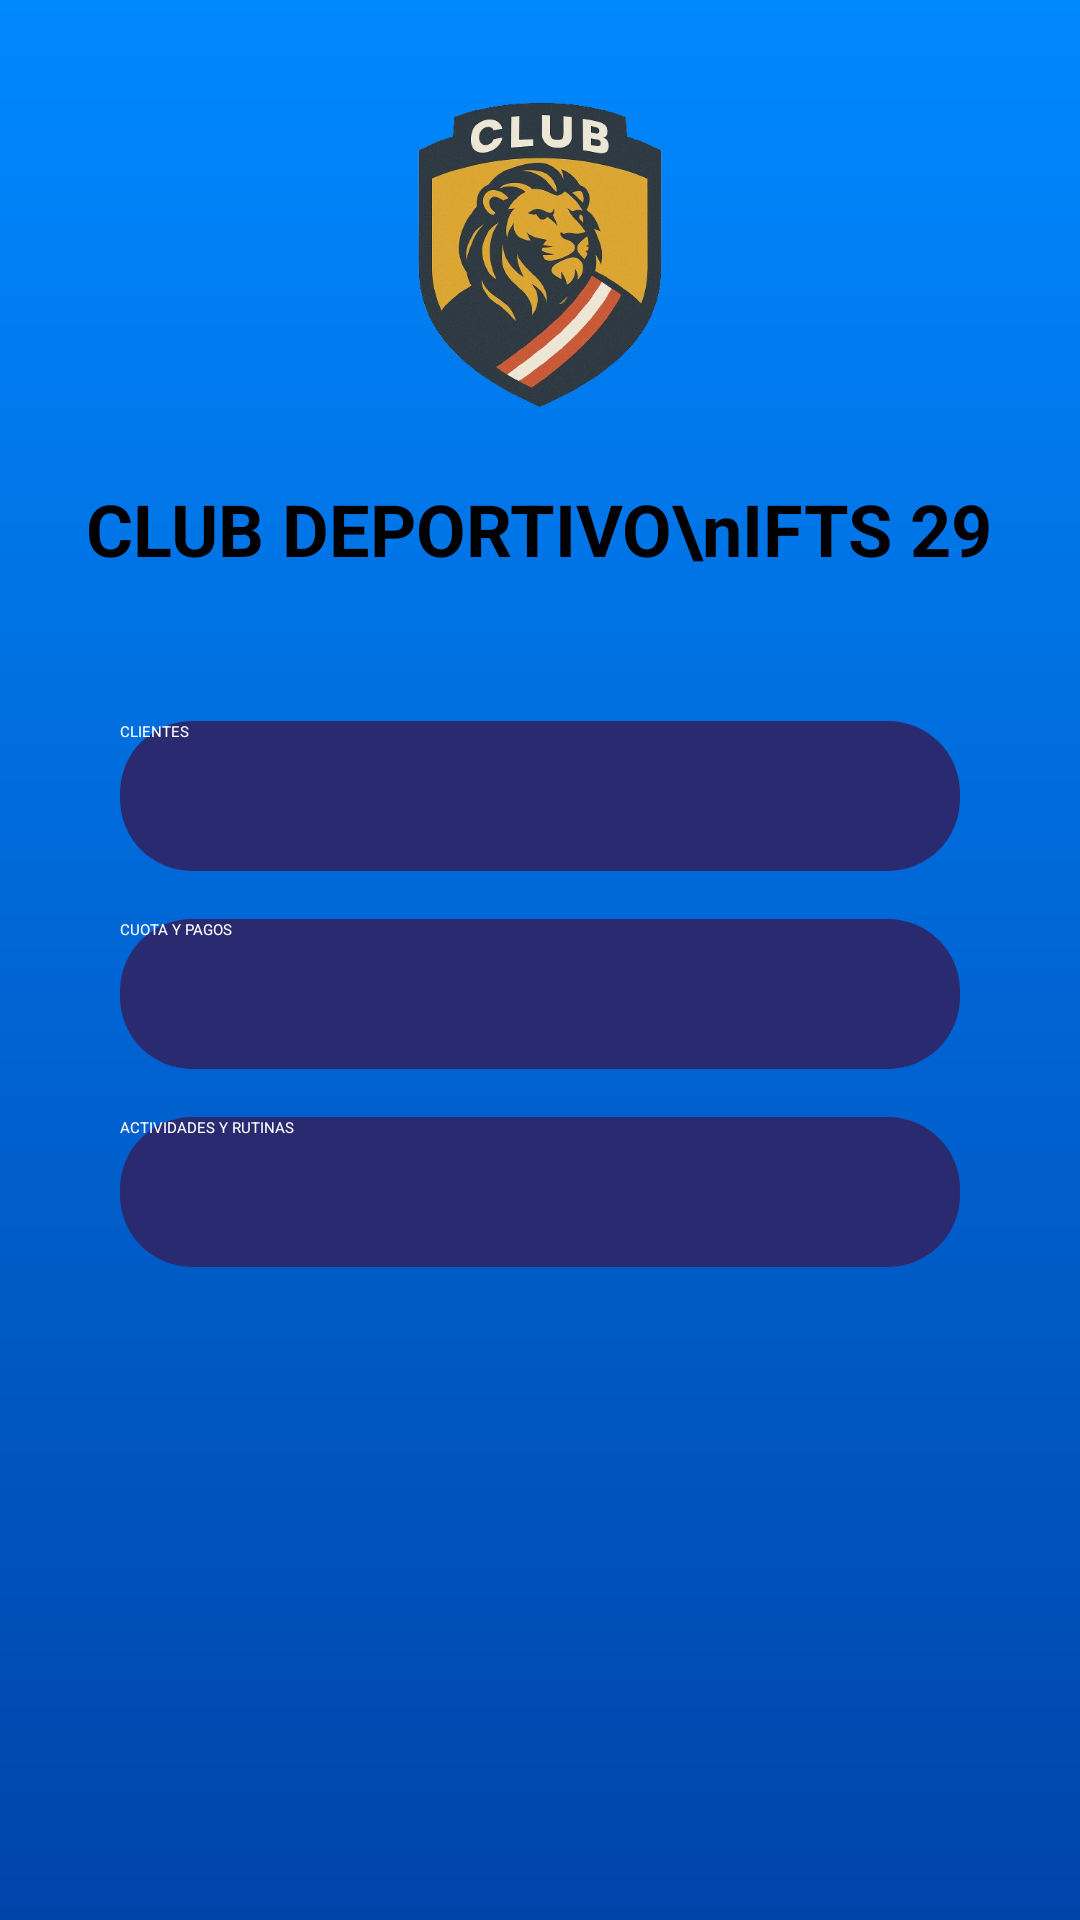

Layout XML and referenced resources for this Android screen:
<!-- AndroidManifest.xml: application theme Theme.ClubDeportivo -->
<!-- res/layout/activity_main_screen.xml -->
<?xml version="1.0" encoding="utf-8"?>
<LinearLayout xmlns:android="http://schemas.android.com/apk/res/android"
    xmlns:app="http://schemas.android.com/apk/res-auto"
    android:id="@+id/main"
    android:layout_width="match_parent"
    android:layout_height="match_parent"
    android:orientation="vertical"
    android:gravity="center_horizontal"
    android:background="@drawable/bg_inicio"
    android:padding="24dp">

    

    <ImageButton
        android:id="@+id/btnBack"
        android:layout_width="wrap_content"
        android:layout_height="wrap_content"
        android:layout_gravity="start"
        android:backgroundTint="#00FFFFFF"
        app:srcCompat="@drawable/ic_arrow_back" />

    <ImageView
        android:layout_width="120dp"
        android:layout_height="120dp"
        android:src="@drawable/logo_club"
        android:layout_marginBottom="16dp"
        android:contentDescription="@string/logo_club" />

    
    <TextView
        android:layout_width="wrap_content"
        android:layout_height="wrap_content"
        android:text="CLUB DEPORTIVO\nIFTS 29"
        android:textAlignment="center"
        android:textColor="#000000"
        android:textSize="24sp"
        android:textStyle="bold"
        android:layout_marginBottom="48dp" />

    
    <Button
        style="@style/BlueButton"
        android:id="@+id/btnClientes"
        android:layout_width="match_parent"
        android:layout_height="wrap_content"
        android:layout_marginStart="16dp"
        android:layout_marginEnd="16dp"
        android:layout_marginBottom="16dp"
        android:text="CLIENTES"
        android:background="@drawable/rounded_button"
        android:textColor="#FFFFFF" />

    
    <Button
        style="@style/BlueButton"
        android:id="@+id/btnCuotaYPagos"
        android:layout_width="match_parent"
        android:layout_height="wrap_content"
        android:layout_marginStart="16dp"
        android:layout_marginEnd="16dp"
        android:layout_marginBottom="16dp"
        android:text="CUOTA Y PAGOS"
        android:background="@drawable/rounded_button"
        android:textColor="#FFFFFF" />

    
    <Button
        style="@style/BlueButton"
        android:id="@+id/btnActividadesYRutinas"
        android:layout_width="match_parent"
        android:layout_height="wrap_content"
        android:layout_marginStart="16dp"
        android:layout_marginEnd="16dp"
        android:text="ACTIVIDADES Y RUTINAS"
        android:background="@drawable/rounded_button"
        android:textColor="#FFFFFF" />

</LinearLayout>
<!-- resources referenced by this layout -->
<resources>
  <!-- drawable bg_inicio (drawable) -->
  <?xml version="1.0" encoding="utf-8"?>
  <shape xmlns:android="http://schemas.android.com/apk/res/android"
      android:shape="rectangle">
      <gradient
          android:startColor="#0044AA"
          android:endColor="#0088FF"
          android:angle="90"/>
  </shape>
  <!-- drawable logo_club: png bitmap (drawable, 248446 bytes) -->
  <!-- drawable rounded_button (drawable) -->
  <?xml version="1.0" encoding="utf-8"?>
  <shape xmlns:android="http://schemas.android.com/apk/res/android" android:shape="rectangle">
      <solid android:color="#2A2A70"/>
      <corners android:radius="24dp"/>
  </shape>
  <string name="logo_club">Logo del club</string>
  <style name="BlueButton" parent="Widget.MaterialComponents.Button">
          <item name="backgroundTint">#2762BC</item>
          <item name="cornerRadius">10dp</item>
          <item name="android:textColor">#FFFFFF</item>
          <item name="android:elevation">15dp</item>
          <item name="android:width">300dp</item>
          <item name="android:height">50dp</item>
      </style>
</resources>
